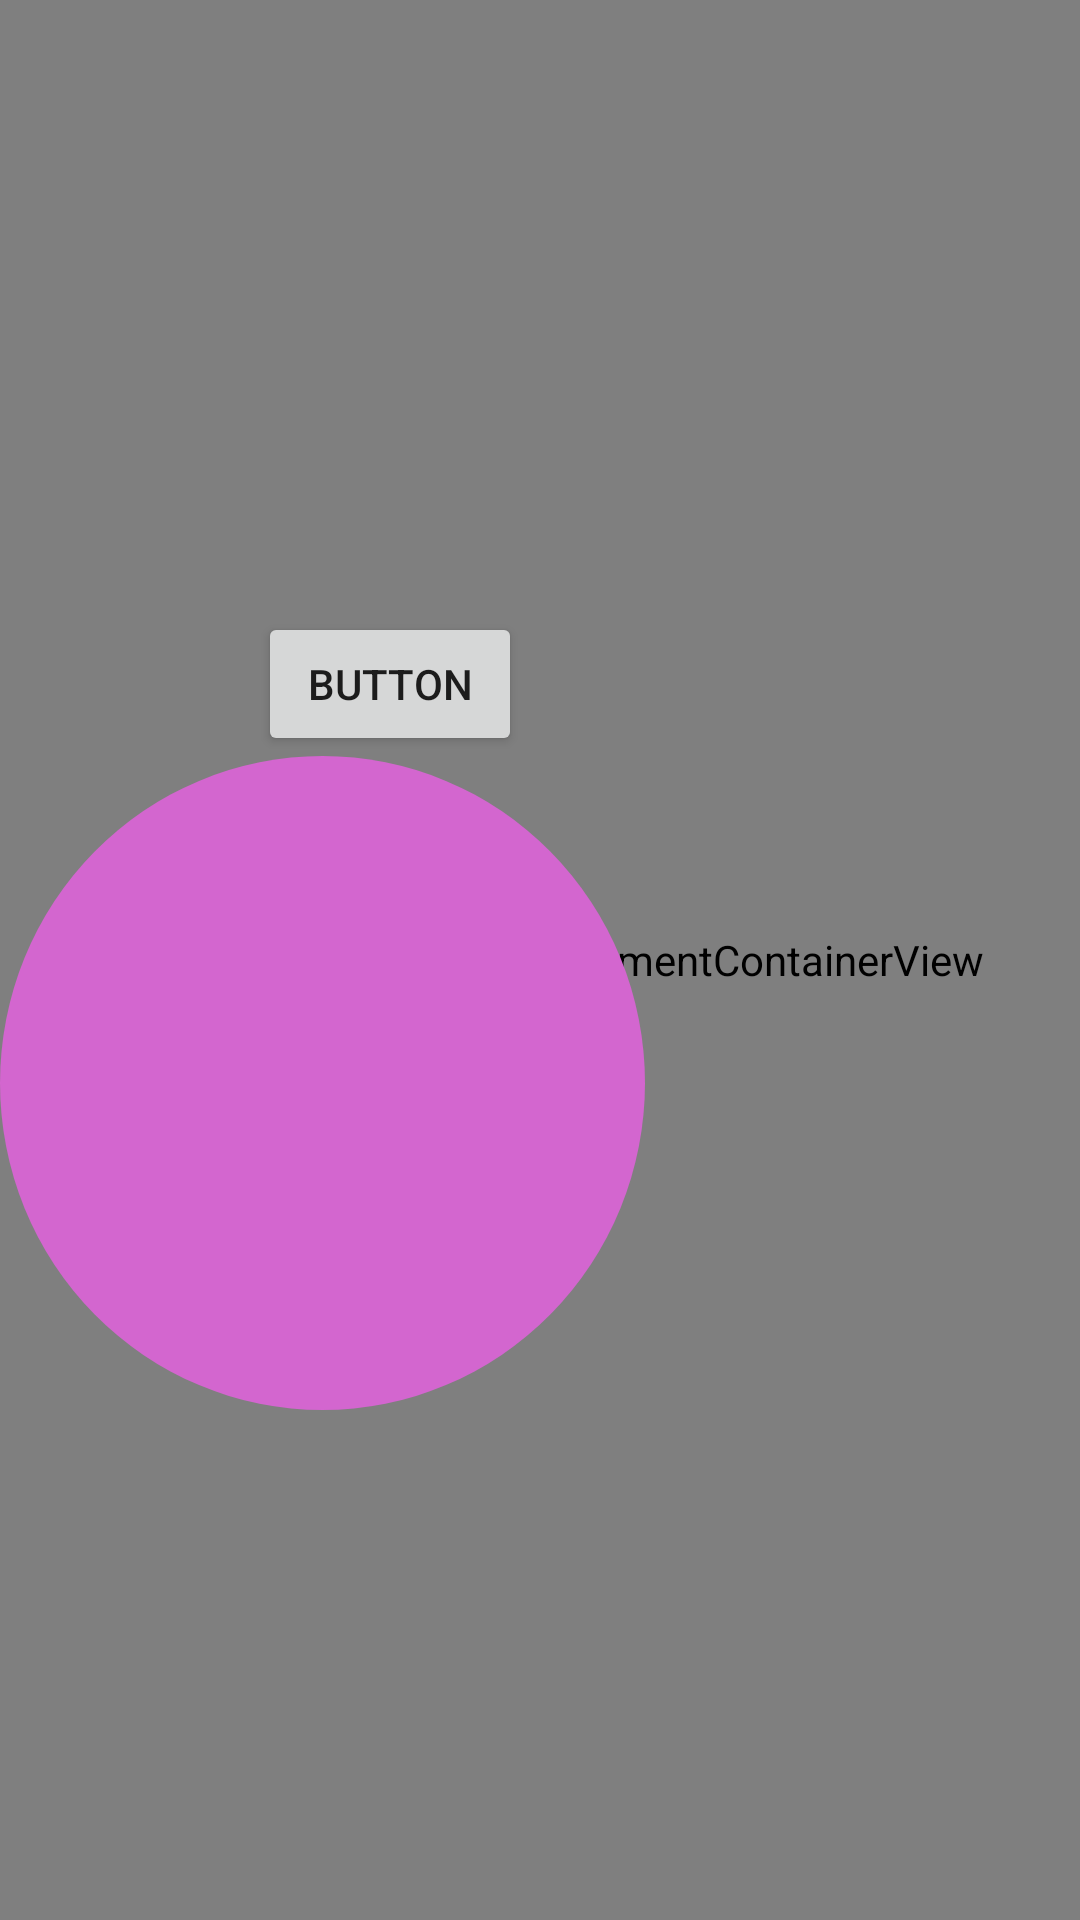

Layout XML and referenced resources for this Android screen:
<!-- AndroidManifest.xml: application theme Theme.BreathTimer -->
<!-- res/layout/activity_main.xml -->
<?xml version="1.0" encoding="utf-8"?>
<android.support.constraint.ConstraintLayout xmlns:android="http://schemas.android.com/apk/res/android"
    xmlns:app="http://schemas.android.com/apk/res-auto"
    xmlns:tools="http://schemas.android.com/tools"
    android:layout_width="match_parent"
    android:layout_height="match_parent"
    tools:context=".MainActivity">

    <Button
        android:id="@+id/button"
        android:layout_width="wrap_content"
        android:layout_height="wrap_content"
        android:layout_marginStart="86dp"
        android:layout_marginTop="204dp"
        android:text="Button"
        app:layout_constraintStart_toStartOf="parent"
        app:layout_constraintTop_toTopOf="parent" />

    <androidx.fragment.app.FragmentContainerView
        android:id="@+id/nav_host_fragment"
        android:name="androidx.navigation.fragment.NavHostFragment"
        android:layout_width="0dp"
        android:layout_height="0dp"
        app:layout_constraintLeft_toLeftOf="parent"
        app:layout_constraintRight_toRightOf="parent"
        app:layout_constraintTop_toTopOf="parent"
        app:layout_constraintBottom_toBottomOf="parent"

        app:defaultNavHost="true"
        app:navGraph="@navigation/navigation_graph" />

    <ProgressBar
        android:id="@+id/progressBar"
        android:layout_width="215dp"
        android:layout_height="218dp"
        android:background="@drawable/ic_breath_in"
        app:layout_constraintStart_toStartOf="parent"
        app:layout_constraintTop_toBottomOf="@+id/button" />
</android.support.constraint.ConstraintLayout>
<!-- resources referenced by this layout -->
<resources>
  <!-- drawable ic_breath_in (drawable) -->
  <vector xmlns:android="http://schemas.android.com/apk/res/android"
      android:width="86dp"
      android:height="86dp"
      android:viewportWidth="86"
      android:viewportHeight="86">
    <path
        android:pathData="M43,43m-43,0a43,43 0,1 1,86 0a43,43 0,1 1,-86 0"
        android:fillColor="#D366CF"/>
  </vector>
  <style name="Theme.BreathTimer" parent="Theme.AppCompat.Light.DarkActionBar">
          
          <item name="colorPrimary">@color/purple_500</item>
          <item name="colorPrimaryDark">@color/purple_700</item>
          <item name="colorAccent">@color/teal_200</item>
          
      </style>
  <!-- not gathered from this repository: default colours our renderer supplied (Android Studio template values) -->
  <color name="purple_500">#FF6200EE</color>
  <color name="purple_700">#FF3700B3</color>
  <color name="teal_200">#FF03DAC5</color>
</resources>
